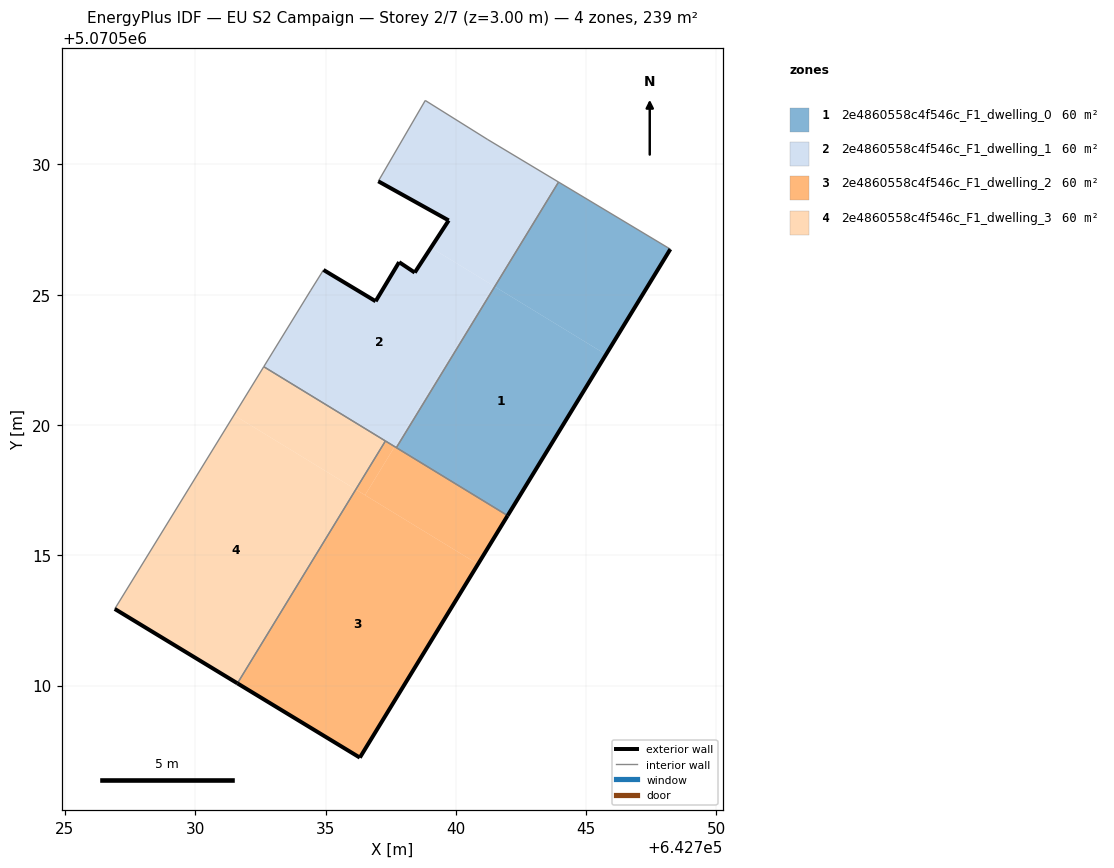
=== STOREY PLAN SPEC (per zone: floor XY polygon, exterior-wall plan segments, windows/doors) ===
zone 1: 2e4860558c4f546c_F1_dwelling_0  (59.8 m²)
  floor: (642741.99, 5070516.52) (642745.76, 5070522.70) (642741.49, 5070525.31) (642737.72, 5070519.13)
  floor: (642745.76, 5070522.70) (642748.23, 5070526.75) (642743.94, 5070529.32) (642741.49, 5070525.31)
  exterior wall: (642748.23, 5070526.75) – (642741.99, 5070516.52)  [12.0 m]
  interior walls: 3
zone 2: 2e4860558c4f546c_F1_dwelling_1  (59.8 m²)
  floor: (642737.65, 5070519.17) (642741.43, 5070525.35) (642739.05, 5070526.80) (642738.43, 5070525.85) (642737.82, 5070526.25) (642736.92, 5070524.75) (642734.92, 5070525.95) (642734.42, 5070525.15) (642732.63, 5070522.24)
  floor: (642741.49, 5070525.31) (642743.94, 5070529.32) (642741.23, 5070530.95) (642738.83, 5070532.45) (642737.03, 5070529.35) (642739.73, 5070527.85) (642739.05, 5070526.80)
  floor: (642737.72, 5070519.13) (642741.49, 5070525.31) (642741.43, 5070525.35) (642737.65, 5070519.17)
  exterior wall: (642737.82, 5070526.25) – (642738.43, 5070525.85)  [0.7 m]
  exterior wall: (642738.43, 5070525.85) – (642739.73, 5070527.85)  [2.4 m]
  exterior wall: (642739.73, 5070527.85) – (642737.03, 5070529.35)  [3.1 m]
  exterior wall: (642734.92, 5070525.95) – (642736.92, 5070524.75)  [2.3 m]
  exterior wall: (642736.92, 5070524.75) – (642737.82, 5070526.25)  [1.8 m]
  interior walls: 8
zone 3: 2e4860558c4f546c_F1_dwelling_2  (59.8 m²)
  floor: (642736.32, 5070507.24) (642740.85, 5070514.66) (642736.16, 5070517.52) (642731.62, 5070510.09)
  floor: (642740.85, 5070514.66) (642741.99, 5070516.52) (642737.72, 5070519.13) (642737.65, 5070519.17) (642736.52, 5070517.31)
  floor: (642736.52, 5070517.31) (642737.65, 5070519.17) (642737.30, 5070519.39) (642736.16, 5070517.52)
  exterior wall: (642741.99, 5070516.52) – (642736.32, 5070507.24)  [10.9 m]
  exterior wall: (642736.32, 5070507.24) – (642731.62, 5070510.09)  [5.5 m]
  interior walls: 3
zone 4: 2e4860558c4f546c_F1_dwelling_3  (59.8 m²)
  floor: (642731.62, 5070510.09) (642736.16, 5070517.53) (642731.49, 5070520.38) (642726.91, 5070512.94)
  floor: (642736.16, 5070517.53) (642737.30, 5070519.39) (642732.63, 5070522.24) (642731.49, 5070520.38)
  exterior wall: (642731.62, 5070510.09) – (642726.91, 5070512.94)  [5.5 m]
  interior walls: 3

=== DERIVED (storey summary) ===
Building: EU S2 Campaign
Storey: 2 of 7  (floor level z = 3.00 m)
Storey gross floor area: 239.3 m²
Zones on this storey: 4
  - 2e4860558c4f546c_F1_dwelling_0: floor 59.8 m²; exterior wall 12.0 m (35.9 m²); WWR 0.0%
  - 2e4860558c4f546c_F1_dwelling_1: floor 59.8 m²; exterior wall 10.3 m (30.9 m²); WWR 0.0%
  - 2e4860558c4f546c_F1_dwelling_2: floor 59.8 m²; exterior wall 16.4 m (49.1 m²); WWR 0.0%
  - 2e4860558c4f546c_F1_dwelling_3: floor 59.8 m²; exterior wall 5.5 m (16.5 m²); WWR 0.0%
Zone adjacency (shared interzone walls):
  - 2e4860558c4f546c_F1_dwelling_0 ↔ 2e4860558c4f546c_F1_dwelling_1
  - 2e4860558c4f546c_F1_dwelling_0 ↔ 2e4860558c4f546c_F1_dwelling_2
  - 2e4860558c4f546c_F1_dwelling_1 ↔ 2e4860558c4f546c_F1_dwelling_2
  - 2e4860558c4f546c_F1_dwelling_1 ↔ 2e4860558c4f546c_F1_dwelling_3
  - 2e4860558c4f546c_F1_dwelling_2 ↔ 2e4860558c4f546c_F1_dwelling_3